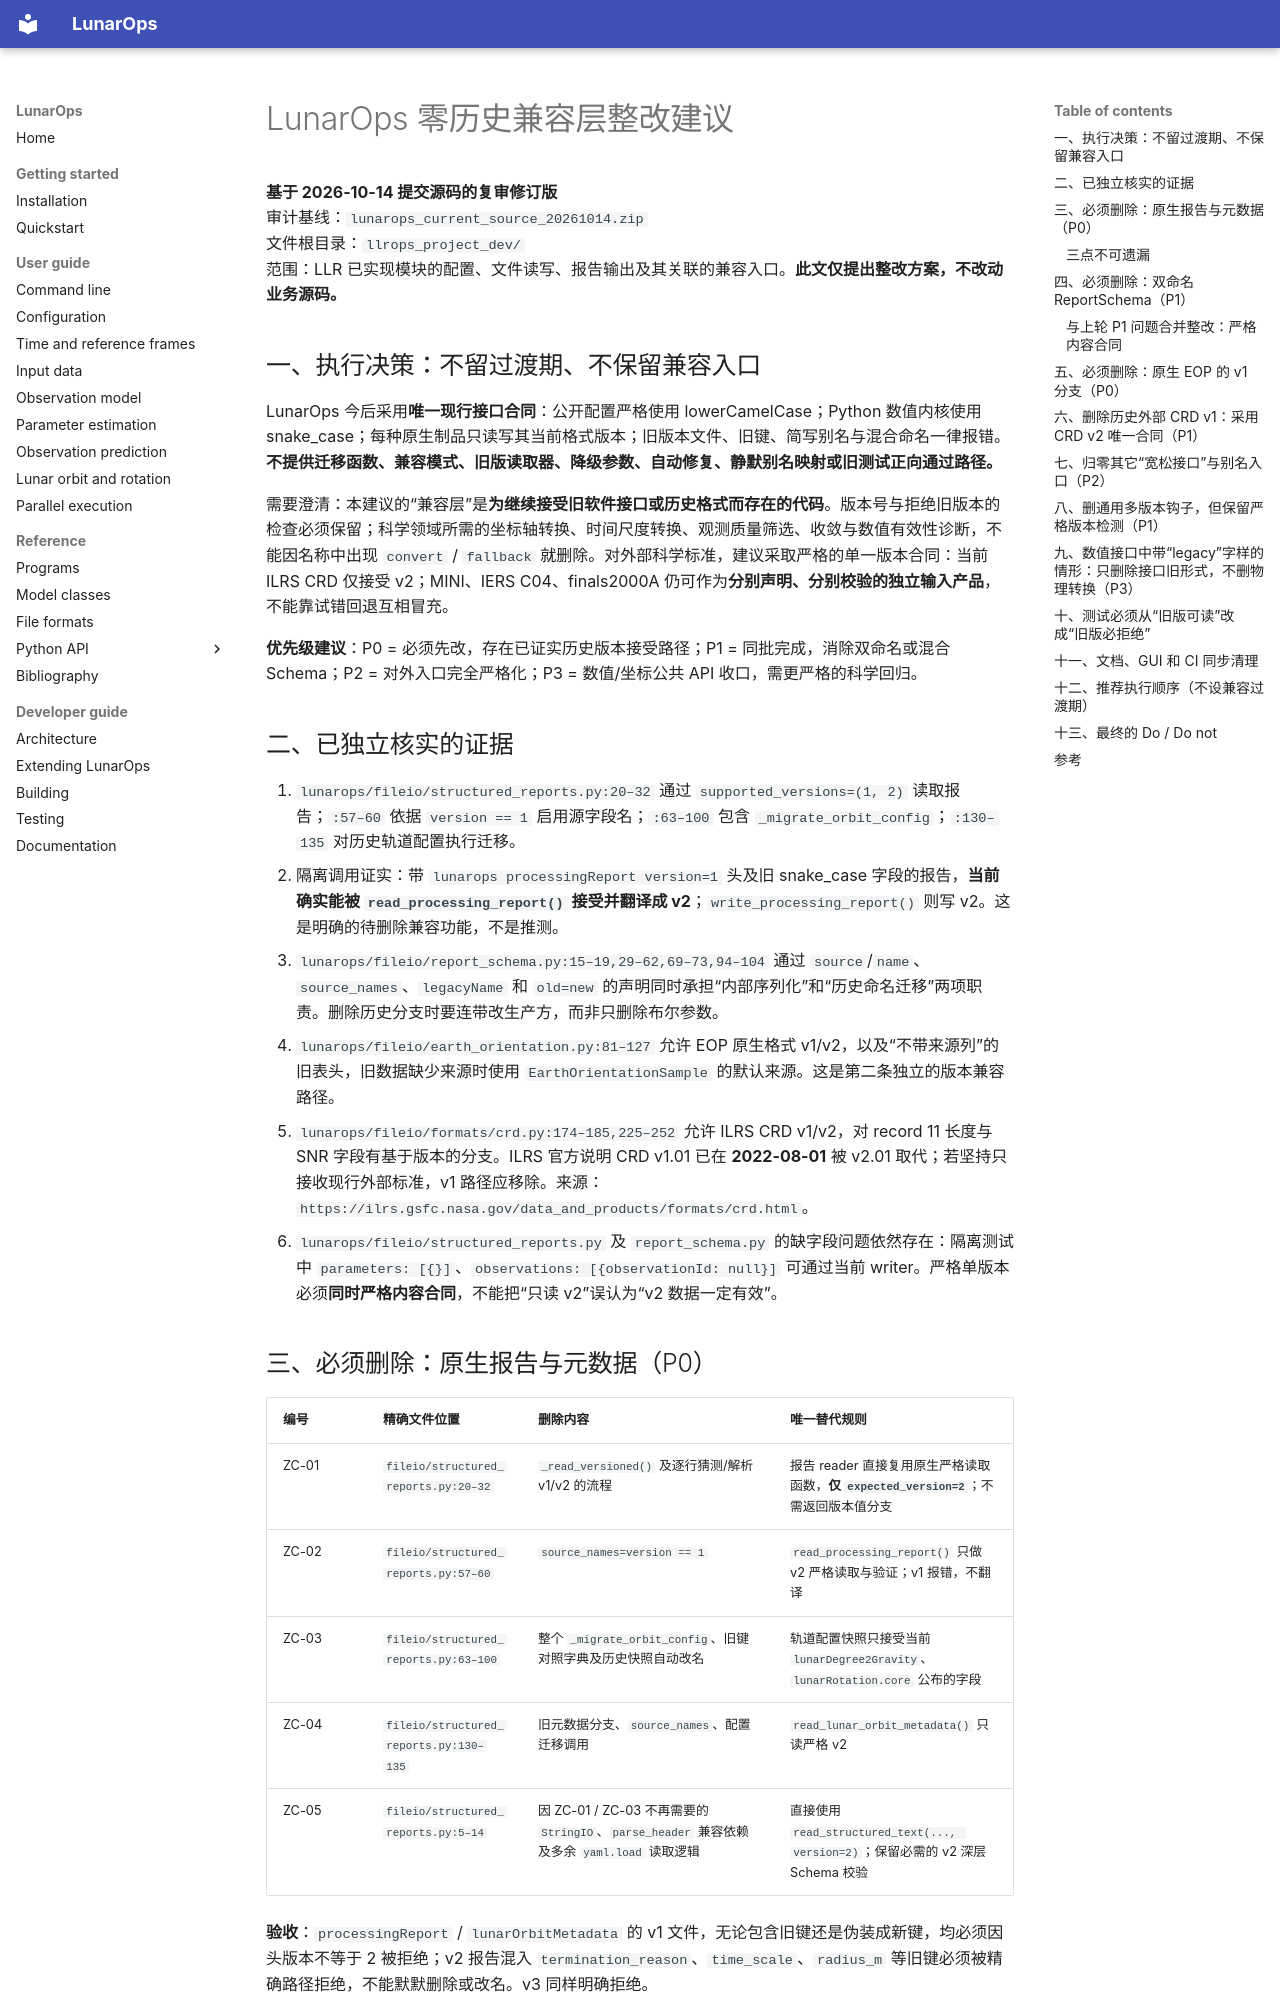

repository: wjh703/lunarops · page: LunarOps_Zero_Compatibility_Review_20261014/index.html · generator: mkdocs

# LunarOps 零历史兼容层整改建议

**基于 2026-10-14 提交源码的复审修订版**  
审计基线：`lunarops_current_source_20261014.zip`  
文件根目录：`llrops_project_dev/`  
范围：LLR 已实现模块的配置、文件读写、报告输出及其关联的兼容入口。**此文仅提出整改方案，不改动业务源码。**

## 一、执行决策：不留过渡期、不保留兼容入口

LunarOps 今后采用**唯一现行接口合同**：公开配置严格使用 lowerCamelCase；Python 数值内核使用 snake_case；每种原生制品只读写其当前格式版本；旧版本文件、旧键、简写别名与混合命名一律报错。**不提供迁移函数、兼容模式、旧版读取器、降级参数、自动修复、静默别名映射或旧测试正向通过路径。**

需要澄清：本建议的“兼容层”是**为继续接受旧软件接口或历史格式而存在的代码**。版本号与拒绝旧版本的检查必须保留；科学领域所需的坐标轴转换、时间尺度转换、观测质量筛选、收敛与数值有效性诊断，不能因名称中出现 `convert` / `fallback` 就删除。对外部科学标准，建议采取严格的单一版本合同：当前 ILRS CRD 仅接受 v2；MINI、IERS C04、finals2000A 仍可作为**分别声明、分别校验的独立输入产品**，不能靠试错回退互相冒充。

**优先级建议**：P0 = 必须先改，存在已证实历史版本接受路径；P1 = 同批完成，消除双命名或混合 Schema；P2 = 对外入口完全严格化；P3 = 数值/坐标公共 API 收口，需更严格的科学回归。

## 二、已独立核实的证据

1. `lunarops/fileio/structured_reports.py:20–32` 通过 `supported_versions=(1, 2)` 读取报告；`:57–60` 依据 `version == 1` 启用源字段名；`:63–100` 包含 `_migrate_orbit_config`；`:130–135` 对历史轨道配置执行迁移。
2. 隔离调用证实：带 `lunarops processingReport version=1` 头及旧 snake_case 字段的报告，**当前确实能被 `read_processing_report()` 接受并翻译成 v2**；`write_processing_report()` 则写 v2。这是明确的待删除兼容功能，不是推测。
3. `lunarops/fileio/report_schema.py:15–19,29–62,69–73,94–104` 通过 `source`/`name`、`source_names`、`legacyName` 和 `old=new` 的声明同时承担“内部序列化”和“历史命名迁移”两项职责。删除历史分支时要连带改生产方，而非只删除布尔参数。
4. `lunarops/fileio/earth_orientation.py:81–127` 允许 EOP 原生格式 v1/v2，以及“不带来源列”的旧表头，旧数据缺少来源时使用 `EarthOrientationSample` 的默认来源。这是第二条独立的版本兼容路径。
5. `lunarops/fileio/formats/crd.py:174–185,225–252` 允许 ILRS CRD v1/v2，对 record 11 长度与 SNR 字段有基于版本的分支。ILRS 官方说明 CRD v1.01 已在 **2022-08-01** 被 v2.01 取代；若坚持只接收现行外部标准，v1 路径应移除。来源：`https://ilrs.gsfc.nasa.gov/data_and_products/formats/crd.html`。
6. `lunarops/fileio/structured_reports.py` 及 `report_schema.py` 的缺字段问题依然存在：隔离测试中 `parameters: [{}]`、`observations: [{observationId: null}]` 可通过当前 writer。严格单版本必须**同时严格内容合同**，不能把“只读 v2”误认为“v2 数据一定有效”。
